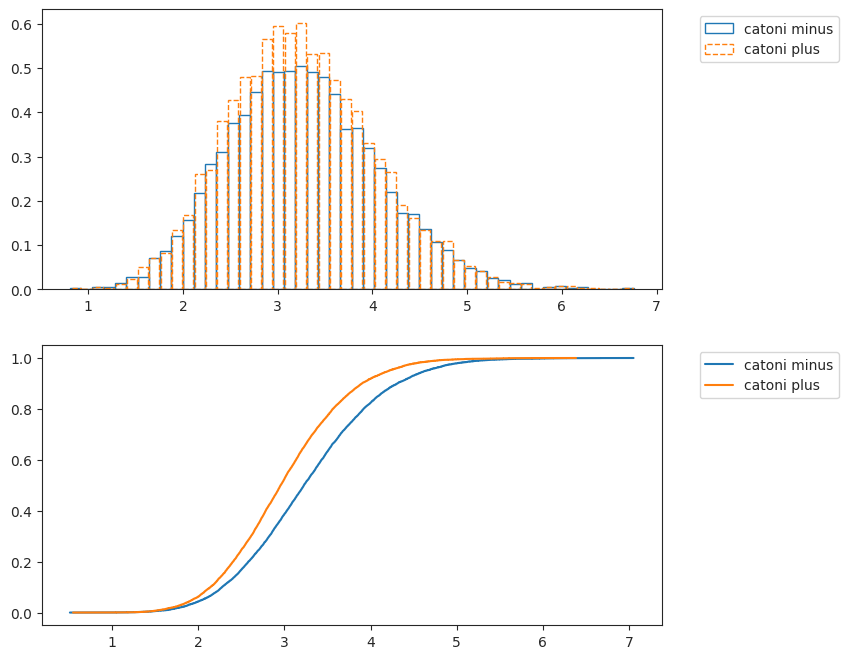

The script that saved this image:


import numpy as np
import scipy.stats as stats
np.set_printoptions(precision=4, suppress=4)

import matplotlib.pyplot as plt 
import seaborn as sns
sns.set_style("ticks")
sns.set_palette("tab10")
colors = sns.color_palette("tab10")

np.random.seed(123)

# params
num_trials = 10000
num_samples = 50
num_dims = 2
i_coord = 0

tau = 0.1
tau2 = tau**2
eps = tau2

catoni_delta = 0.05
catoni_nsearchs = 10

theta_star = np.array([1.0, 1.0]).reshape(2, 1)

x0 = np.array([1, -tau])
x1 = np.array([1, tau])
x2 = np.array([0, 1])

Q_inv_denom = tau**2*(8*tau**4 - 3*tau**2 - 1)
Q_inv_00 = tau**2*(tau**2 - 2)
Q_inv_01 = tau*(3*tau**2 - 1)
Q_inv_10 = tau*(3*tau**2 - 1)
Q_inv_11 = tau**2 - 1
Q_inv = np.array([[Q_inv_00, Q_inv_01], [Q_inv_10, Q_inv_11]])/Q_inv_denom
# print(f"Q = {Q}")
print(f"Q_inv = {Q_inv}")


def catoni_fn(samples_theta, catoni_alpha, est_theta):
    num_samples = len(samples_theta)
    samples_phi_x = catoni_alpha*(samples_theta - est_theta)
    samples_phi_x_pos_idxes = np.where(samples_phi_x >= 0)
    samples_phi_x_neg_idxes = np.where(samples_phi_x < 0)
    
    samples_phi_x2 = samples_phi_x**2
    samples_phi_val_pos = np.log(1 + samples_phi_x + samples_phi_x2/2.0)
    samples_phi_val_neg = -np.log(1 - samples_phi_x + samples_phi_x2/2.0)

    samples_phi_val = np.zeros(num_samples)
    samples_phi_val[samples_phi_x_pos_idxes] = \
        samples_phi_val_pos[samples_phi_x_pos_idxes]
    samples_phi_val[samples_phi_x_neg_idxes] = \
        samples_phi_val_neg[samples_phi_x_neg_idxes]
        
    # print(samples_phi_x[:5])
    # print(samples_phi_x_pos_idxes[:5])
    # print(samples_phi_val_pos[:5])
    # print(samples_phi_val_neg[:5])
    # print(samples_phi_val[:5])
    
    samples_R = np.sum(samples_phi_val)
    return samples_R

def catoni_estimator(samples_theta, catoni_var, catoni_delta, catoni_nsearchs):
    # params
    num_samples = len(samples_theta)

    # compute catoni_alpha
    nom = 2.0*np.log(1.0/catoni_delta)
    denom = num_samples*catoni_var*(1.0 + nom/(num_samples - nom))
    catoni_alpha = np.sqrt(nom/denom)

    # find the upper and lower bounds for the theta
    cur_theta = np.mean(samples_theta)
    cur_R = catoni_fn(samples_theta, catoni_alpha, cur_theta)
    # print(f"cur_theta = {cur_theta:0.4f}")
    # print(f"cur_R = {cur_R:0.4f}")
    
    eps = 0.01
    if cur_R >= 0:
        # print(f"pos cur_R")
        while cur_R >= 0:
            prev_theta = cur_theta
            cur_theta += eps
            cur_R = catoni_fn(samples_theta, catoni_alpha, cur_theta)
            # print(f"prev_theta = {prev_theta:0.4f}")
            # print(f"cur_theta = {cur_theta:0.4f}")
        lower_theta = prev_theta
        upper_theta = cur_theta
        
    elif cur_R < 0:
        # print(f"neg cur_R")
        while cur_R < 0:
            prev_theta = cur_theta
            cur_theta -= eps
            cur_R = catoni_fn(samples_theta, catoni_alpha, cur_theta)
            # print(f"prev_theta = {prev_theta:0.4f}")
            # print(f"cur_theta = {cur_theta:0.4f}")
        upper_theta = prev_theta
        lower_theta = cur_theta
        
    # double check whether we get the right upper and lower bounds
    upper_R = catoni_fn(samples_theta, catoni_alpha, upper_theta)
    lower_R = catoni_fn(samples_theta, catoni_alpha, lower_theta)
    assert upper_R < 0, "stop upper_R = {upper_R} >= 0"
    assert lower_R >= 0, "stop lower_R = {lower_R} < 0"

    acc_thres = 0.0001
    while (upper_theta - lower_theta) > acc_thres:
        # print(f"upper_theta = {upper_theta:0.4f}")
        # print(f"lower_theta = {lower_theta:0.4f}")
        cur_theta = (upper_theta + lower_theta)/2
        cur_R = catoni_fn(samples_theta, catoni_alpha, cur_theta)
        if cur_R >= 0:
            lower_theta = cur_theta
        elif cur_R < 0:
            upper_theta = cur_theta

    # print(f"upper_theta = {upper_theta:0.4f}")
    # print(f"lower_theta = {lower_theta:0.4f}")
    cur_theta = (upper_theta + lower_theta)/2
    # print(f"cur_theta = {cur_theta:0.4f}")
    return cur_theta

        
trials_cm_theta = []
trials_cp_theta = []
for i_trial in range(num_trials):
    samples_x_idxes = np.random.choice(3, size=(num_samples,), p=[1-2*eps, eps, eps])
    samples_x_idxes = np.random.choice(3, size=(num_samples,), p=[0.5, 0.3, 0.2])
    samples_x = np.zeros((num_samples, num_dims))
    samples_x[samples_x_idxes == 0,:] = x0
    samples_x[samples_x_idxes == 1,:] = x1
    samples_x[samples_x_idxes == 2,:] = x2

    # print(samples_x_idxes[:10])
    # print(samples_x[:10])
    
    # cnt_0 = np.sum(samples_x_idxes == 0)
    # cnt_1 = np.sum(samples_x_idxes == 1)
    # cnt_2 = np.sum(samples_x_idxes == 2)
    # print(cnt_0 / num_samples)
    # print(cnt_1 / num_samples)
    # print(cnt_2 / num_samples)

    noise = np.random.normal(size=(num_samples,1))
    samples_y = np.matmul(samples_x, theta_star) + noise

    # samples_xy = samples_x*samples_y
    samples_theta = np.matmul(samples_x*samples_y, Q_inv)
    
    # regular estimator (averaing) 
    cm_theta_i = np.mean(samples_theta[:, i_coord])
    trials_cm_theta.append(cm_theta_i)

    # catoni estimator
    catoni_var = ((1 + tau)**2 + 1)*Q_inv[i_coord, i_coord]
    cp_theta_i = catoni_estimator(
        samples_theta[:, i_coord], catoni_var, catoni_delta, catoni_nsearchs)
    trials_cp_theta.append(cp_theta_i)
    

fig, axes = plt.subplots(
        nrows=2, ncols=1, sharex=False, sharey=False, figsize=(8,8))
axes = axes.ravel()

# plot histogram
num_bins = 50
cm_theta_hist, cm_theta_bins = \
    np.histogram(trials_cm_theta, bins=num_bins, density=True)
cm_theta_range = (cm_theta_bins[:-1] + cm_theta_bins[1:]) / 2  # centerize

cp_theta_hist, cp_theta_bins = \
    np.histogram(trials_cp_theta, bins=num_bins, density=True)
cp_theta_range = (cp_theta_bins[:-1] + cp_theta_bins[1:]) / 2  # centerize

axes[0].bar(cm_theta_range, height=cm_theta_hist,
            width=(cm_theta_bins[1]-cm_theta_bins[0]),
            color='None', edgecolor=colors[0], linestyle='-', label="catoni minus")
axes[0].bar(cm_theta_range, height=cp_theta_hist,
            width=(cp_theta_bins[1]-cp_theta_bins[0]),
            color='None', edgecolor=colors[1], linestyle='--', label="catoni plus")
# ax.plot(cm_theta_range, cm_theta_hist, 'g--', label="estimated density")
# ax.plot(x, px, 'r--', label="true density")
axes[0].legend(bbox_to_anchor=(1.05, 1.0), loc='upper left')

# plot cdf
cm_ecdf_fn = stats.ecdf(trials_cm_theta)
cp_ecdf_fn = stats.ecdf(trials_cp_theta)

cm_ecdf_fn.cdf.plot(axes[1], color=colors[0], label="catoni minus")
cp_ecdf_fn.cdf.plot(axes[1], color=colors[1], label="catoni plus")
axes[1].legend(bbox_to_anchor=(1.05, 1.0), loc='upper left')

plt.show()


# plt.show()

# plt.hist(trials_cm_theta, cumulative=True, label='CDF DATA', 
#          histtype='step', alpha=0.55, color='purple')
# plt.hist(trials_cm_theta, cumulative=True, label='CDF DATA', 
#          histtype='step', alpha=0.55, color='orange')
# plt.show()

# sns.displot(data=trials_cm_theta, kind="ecdf")
# sns.displot(data=trials_cp_theta, kind="ecdf")
# ax.ecdf(trials_cm_theta, label="new")
# plt.show()
